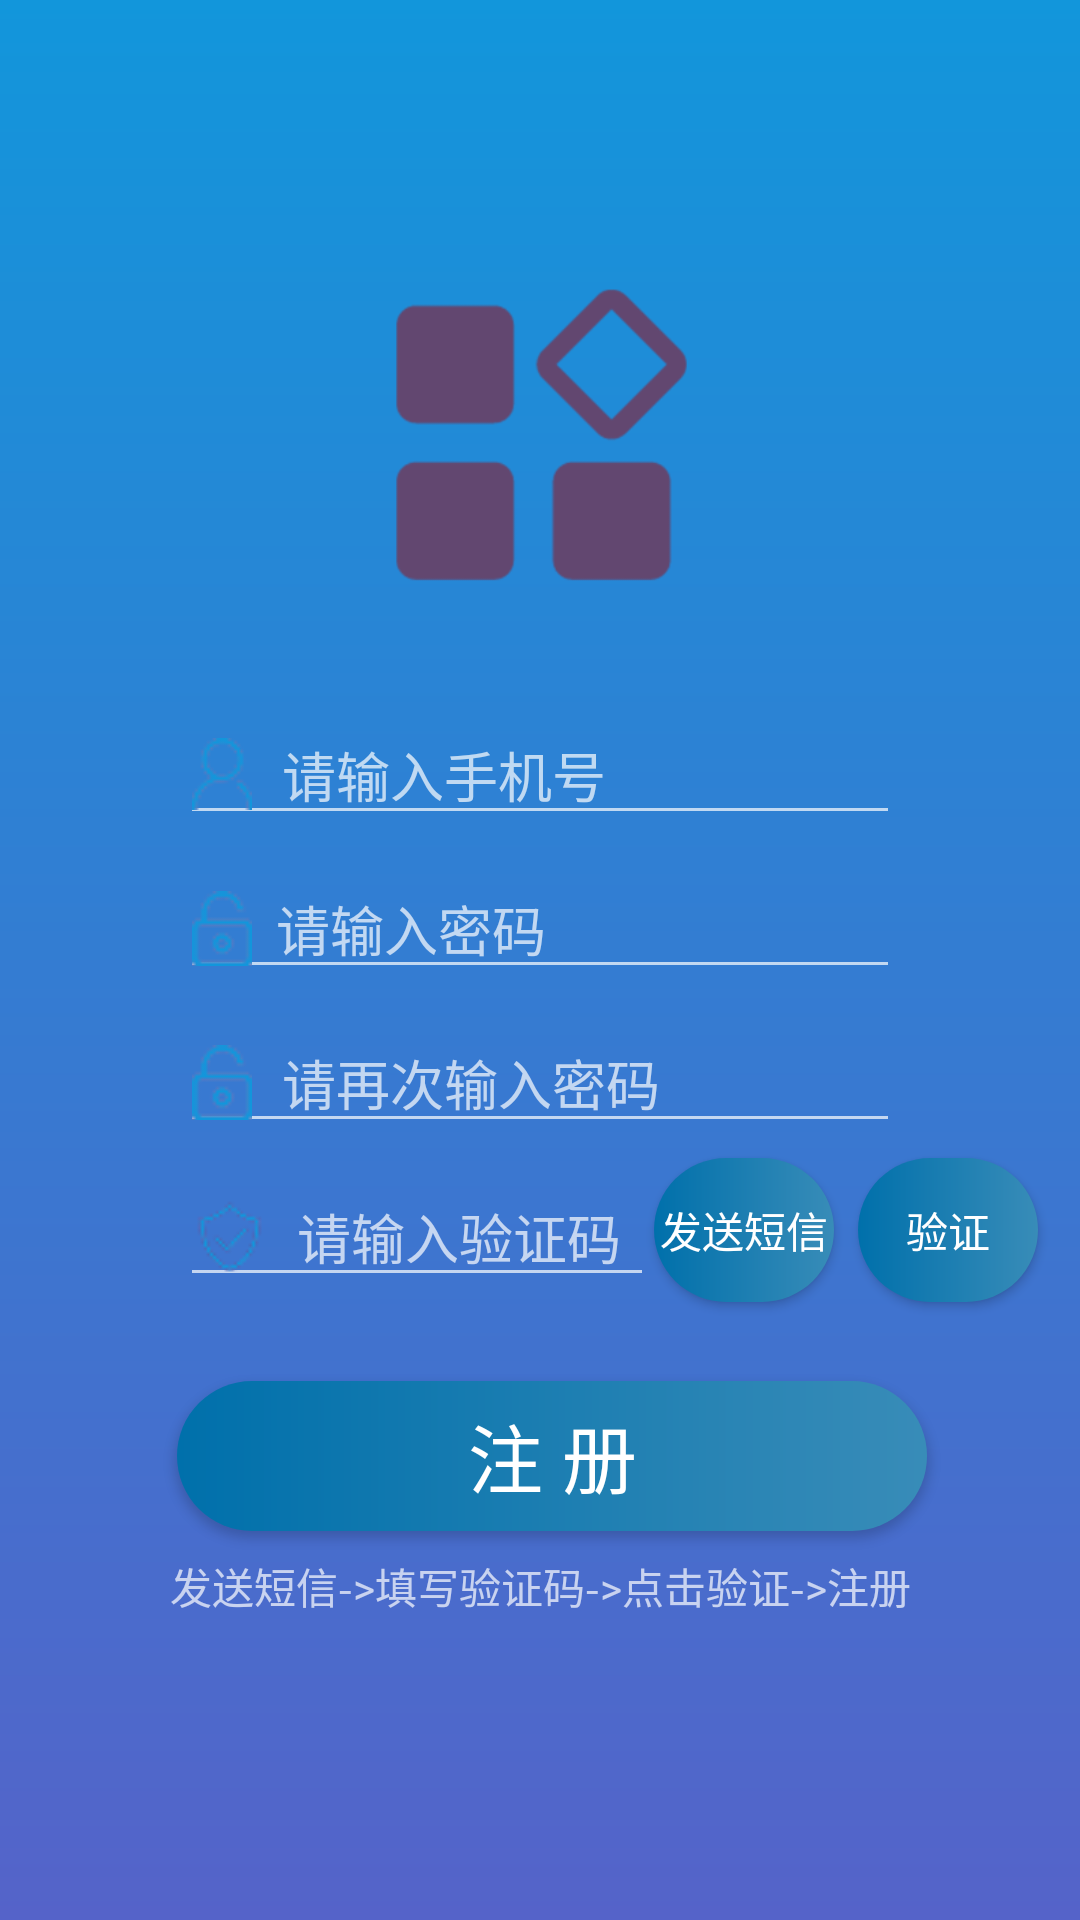

Layout XML and referenced resources for this Android screen:
<!-- AndroidManifest.xml: activity theme FullTheme -->
<!-- res/layout/activity_register.xml -->
<?xml version="1.0" encoding="utf-8"?>

<android.support.constraint.ConstraintLayout xmlns:android="http://schemas.android.com/apk/res/android"
    xmlns:app="http://schemas.android.com/apk/res-auto"
    xmlns:tools="http://schemas.android.com/tools"
    android:layout_width="match_parent"
    android:layout_height="match_parent"
    tools:context=".LoginActivity"
    tools:layout_editor_absoluteY="25dp">

    <android.support.constraint.Group
        android:id="@+id/group"
        android:layout_width="match_parent"
        android:layout_height="0dp"
        android:background="@drawable/login_back"
        app:constraint_referenced_ids="register_pic"
        app:layout_constraintBottom_toBottomOf="parent"
        app:layout_constraintEnd_toEndOf="parent"
        app:layout_constraintHorizontal_bias="0.0"
        app:layout_constraintStart_toStartOf="parent"
        app:layout_constraintTop_toTopOf="parent"
        app:layout_constraintVertical_bias="0.0"
        tools:ignore="MissingConstraints" />

    <ImageView
        android:id="@+id/register_pic"
        android:layout_width="119dp"
        android:layout_height="120dp"
        android:layout_marginStart="8dp"
        android:layout_marginEnd="8dp"
        android:layout_marginBottom="28dp"
        android:contentDescription="TODO"
        android:src="@drawable/homeplant"
        app:layout_constraintBottom_toTopOf="@+id/register_id"
        app:layout_constraintEnd_toEndOf="parent"
        app:layout_constraintHorizontal_bias="0.502"
        app:layout_constraintStart_toStartOf="parent" />

    <EditText
        android:id="@+id/register_txt"
        android:layout_width="240dp"
        android:layout_height="wrap_content"
        android:layout_marginStart="8dp"
        android:layout_marginTop="8dp"
        android:layout_marginEnd="8dp"
        android:drawableLeft="@drawable/ic_password"
        android:drawablePadding="10dp"
        android:hint="@string/input_pwd2"
        android:textSize="18sp"
        android:inputType="textWebPassword"
        app:layout_constraintEnd_toEndOf="parent"
        app:layout_constraintStart_toStartOf="parent"
        app:layout_constraintTop_toBottomOf="@+id/register_pwd" />

    <EditText
        android:id="@+id/register_tverify_code"
        android:layout_width="158dp"
        android:layout_height="wrap_content"
        android:layout_marginTop="8dp"
        android:drawableLeft="@drawable/ic_verify_code"
        android:drawablePadding="10dp"
        android:hint="请输入验证码"
        android:inputType="numberSigned"
        android:textSize="18sp"
        app:layout_constraintStart_toStartOf="@+id/register_txt"
        app:layout_constraintTop_toBottomOf="@+id/register_txt" />

    <EditText
        android:id="@+id/register_id"
        android:layout_width="240dp"
        android:layout_height="wrap_content"
        android:layout_marginStart="8dp"
        android:layout_marginEnd="8dp"
        android:layout_marginBottom="8dp"
        android:drawableLeft="@drawable/ic_account"
        android:drawablePadding="10dp"
        android:hint="@string/input_id"
        android:inputType="numberSigned"
        android:textSize="18sp"
        app:layout_constraintBottom_toBottomOf="@+id/group"
        app:layout_constraintEnd_toEndOf="parent"
        app:layout_constraintStart_toStartOf="parent"
        app:layout_constraintTop_toTopOf="@+id/group"
        app:layout_constraintVertical_bias="0.399" />

    <EditText
        android:id="@+id/register_pwd"
        android:layout_width="240dp"
        android:layout_height="wrap_content"
        android:layout_marginStart="8dp"
        android:layout_marginTop="8dp"
        android:layout_marginEnd="8dp"
        android:drawableLeft="@drawable/ic_password"
        android:drawablePadding="8dp"
        android:hint="@string/input_pwd"
        android:inputType="textWebPassword"
        android:textSize="18sp"
        app:layout_constraintEnd_toEndOf="parent"
        app:layout_constraintStart_toStartOf="parent"
        app:layout_constraintTop_toBottomOf="@+id/register_id" />


    <Button
        android:id="@+id/register_btn"
        android:layout_width="250dp"
        android:layout_height="50dp"
        android:layout_marginStart="8dp"
        android:layout_marginTop="28dp"
        android:layout_marginEnd="8dp"
        android:background="@drawable/login_normal"
        android:text="@string/register_btn"
        android:textColor="#FFFFFF"
        android:textSize="25sp"
        app:layout_constraintEnd_toEndOf="parent"
        app:layout_constraintHorizontal_bias="0.542"
        app:layout_constraintStart_toStartOf="parent"
        app:layout_constraintTop_toBottomOf="@+id/register_tverify_code" />

    <Button
        android:id="@+id/btn_verify_code"
        android:layout_width="60dp"
        android:layout_height="wrap_content"
        android:layout_marginTop="16dp"
        android:layout_marginBottom="16dp"
        android:background="@drawable/login_normal"
        android:text="发送短信"
        android:textColor="#FFFFFF"
        app:layout_constraintBottom_toBottomOf="@+id/register_tverify_code"
        app:layout_constraintStart_toEndOf="@+id/register_tverify_code"
        app:layout_constraintTop_toBottomOf="@+id/register_txt"
        app:layout_constraintVertical_bias="0.384" />

    <Button
        android:id="@+id/btn_verify_code2"
        android:layout_width="60dp"
        android:layout_height="wrap_content"
        android:layout_marginStart="8dp"
        android:background="@drawable/login_normal"
        android:text="验证"
        android:textColor="#FFFFFF"
        app:layout_constraintBottom_toBottomOf="@+id/btn_verify_code"
        app:layout_constraintEnd_toEndOf="@+id/register_txt"
        app:layout_constraintHorizontal_bias="0.0"
        app:layout_constraintStart_toEndOf="@+id/btn_verify_code"
        app:layout_constraintTop_toTopOf="@+id/btn_verify_code" />

    <TextView
        android:id="@+id/textView"
        android:layout_width="wrap_content"
        android:layout_height="wrap_content"
        android:layout_marginStart="8dp"
        android:layout_marginTop="8dp"
        android:layout_marginEnd="8dp"
        android:text="发送短信->填写验证码->点击验证->注册"
        app:layout_constraintEnd_toEndOf="parent"
        app:layout_constraintStart_toStartOf="parent"
        app:layout_constraintTop_toBottomOf="@+id/register_btn" />


</android.support.constraint.ConstraintLayout>
<!-- resources referenced by this layout -->
<resources>
  <!-- drawable homeplant: png bitmap (drawable, 22599 bytes) -->
  <!-- drawable ic_account: png bitmap (drawable, 16210 bytes) -->
  <!-- drawable ic_password: png bitmap (drawable, 16205 bytes) -->
  <!-- drawable ic_verify_code: png bitmap (drawable, 16481 bytes) -->
  <!-- drawable login_back (drawable) -->
  <?xml version="1.0" encoding="utf-8"?>
  <shape xmlns:android="http://schemas.android.com/apk/res/android">
      <corners android:radius="0dp" />
      <gradient
          android:endColor="#5563c9"
          android:startColor="@color/colorPrimary"
          android:angle="270"/>
  
  </shape>
  <!-- drawable login_normal (drawable) -->
  <?xml version="1.0" encoding="utf-8"?>
  <shape xmlns:android="http://schemas.android.com/apk/res/android">
      <corners android:radius="30dp" />
      <gradient
          android:endColor="#388cb8"
          android:startColor="#0070ab"
          android:angle="0"/>
  
  </shape>
  <string name="input_id">请输入手机号</string>
  <string name="input_pwd">请输入密码</string>
  <string name="input_pwd2">请再次输入密码</string>
  <string name="register_btn">注 册</string>
  <style name="FullTheme" parent="Theme.AppCompat.NoActionBar">
          <item name="android:windowTranslucentStatus">true</item>
          <item name="android:windowTranslucentNavigation">false</item>
          <item name="android:statusBarColor">@android:color/transparent</item>
          <item name="colorAccent">@color/colorHint</item>
      </style>
  <color name="colorPrimary">#1296db</color>
  <color name="colorHint">#ffffff</color>
</resources>
